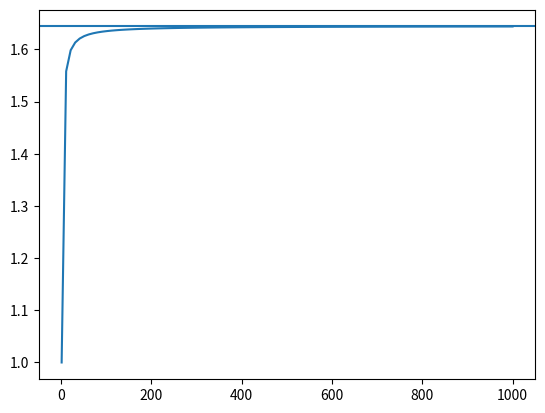

Reproduce this figure in Python.
import numpy as np
import matplotlib.pyplot as plt


def inf_sum(n):
    sum = 0
    for i in range(n):
        sum = sum + 1/((i+1)**2)
    return sum


exact = (np.pi**2)/6

x = np.linspace(1,1000, 100, dtype=int)

y = []

for i in range(len(x)):
    sol = inf_sum(x[i])
    y.append(sol)
    

y_exact = np.full_like(x, exact)

plt.plot(x,y)

plt.axhline(exact)

plt.show()